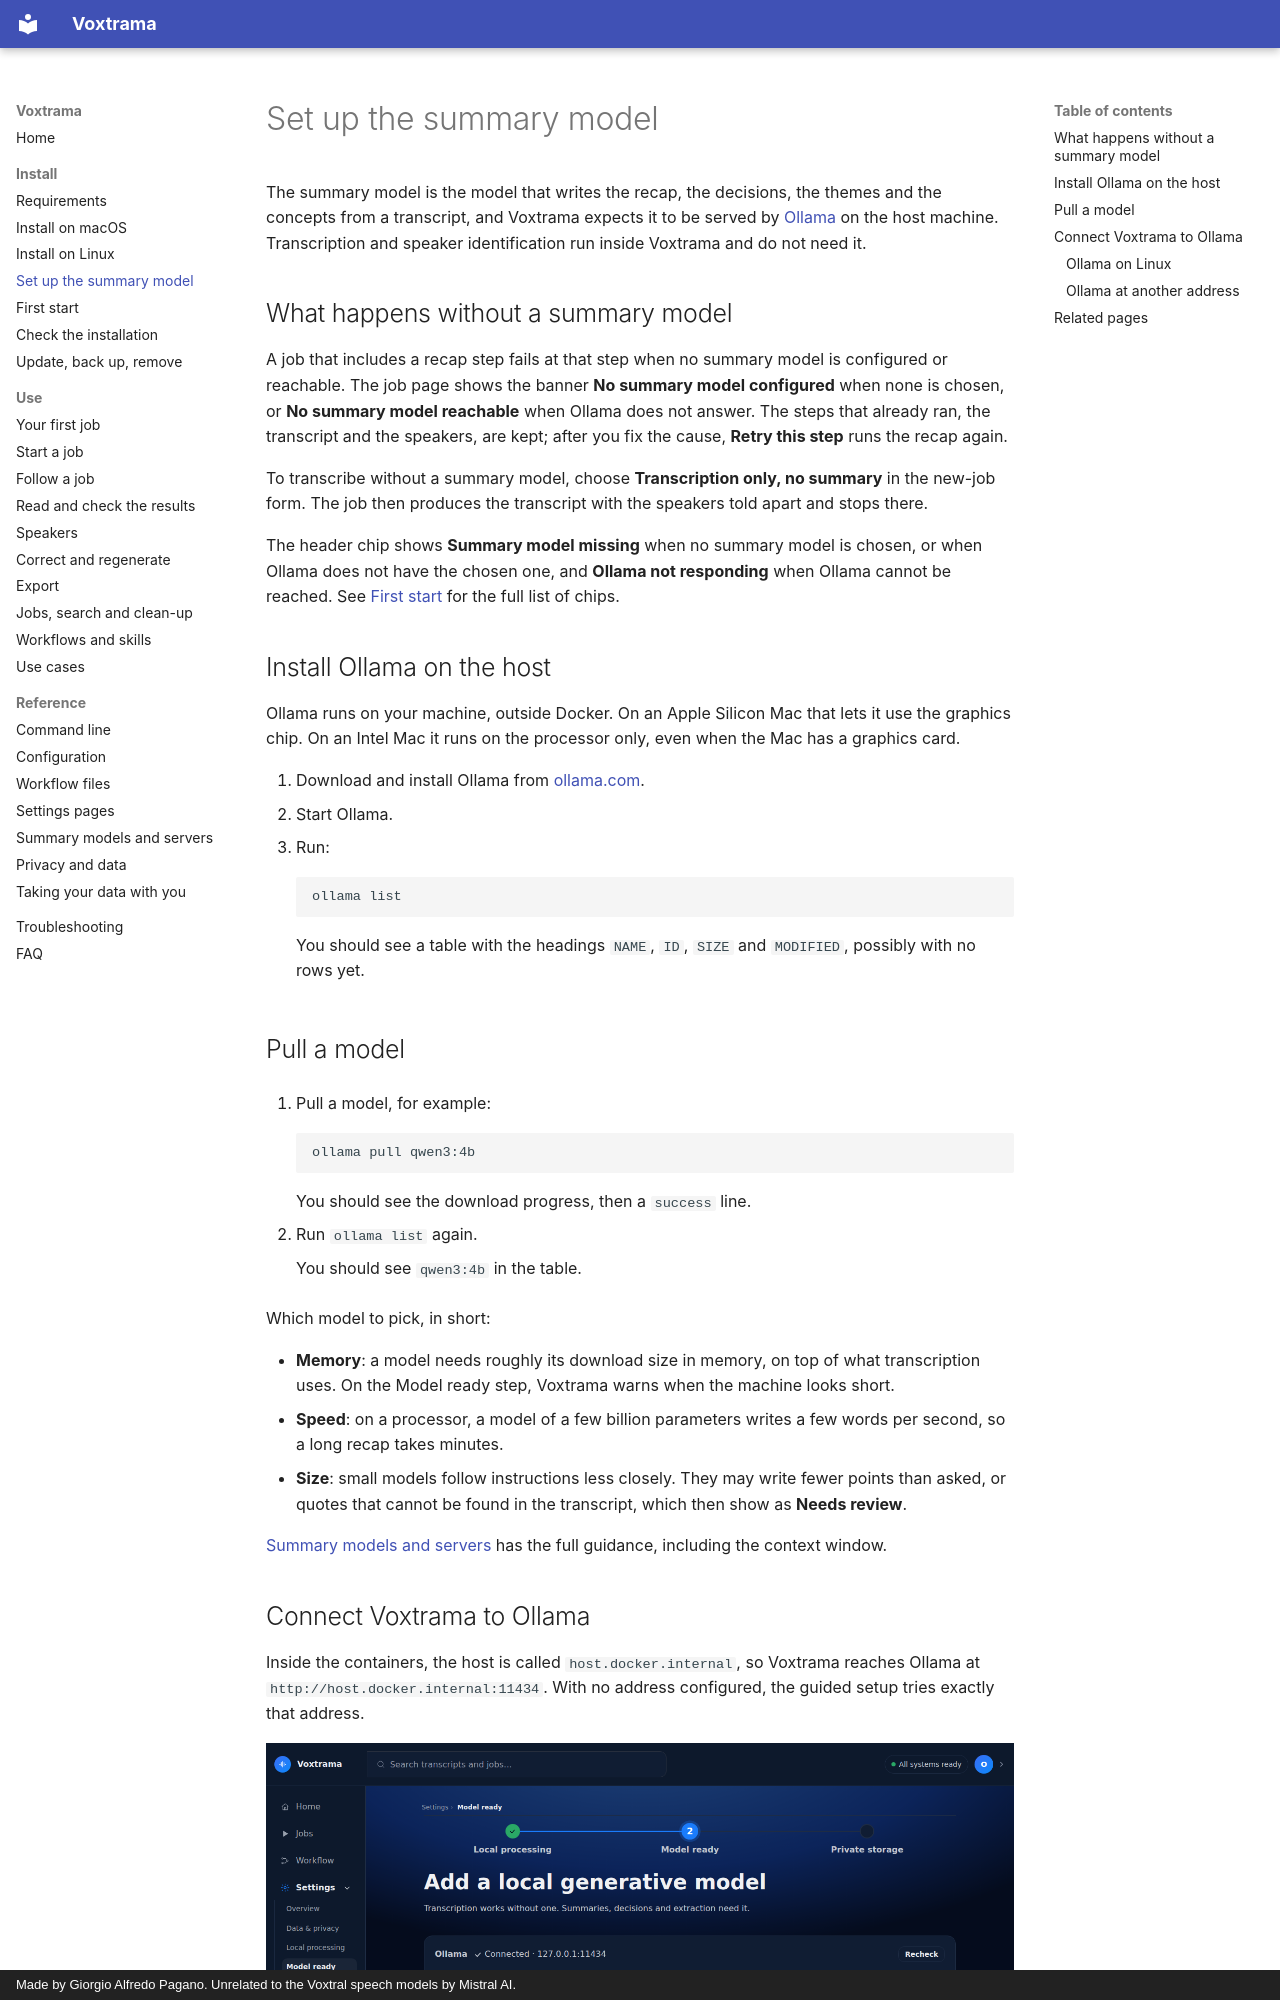

repository: sjpagan/voxtrama · page: summary-model-setup/index.html · generator: mkdocs · copyright: Made by Giorgio Alfredo Pagano. Unrelated to the Voxtral speech models by Mistral AI.

# Set up the summary model

The summary model is the model that writes the recap, the decisions, the themes and the concepts from a transcript, and Voxtrama expects it to be served by [Ollama](https://ollama.com) on the host machine. Transcription and speaker identification run inside Voxtrama and do not need it.

## What happens without a summary model

A job that includes a recap step fails at that step when no summary model is configured or reachable. The job page shows the banner **No summary model configured** when none is chosen, or **No summary model reachable** when Ollama does not answer. The steps that already ran, the transcript and the speakers, are kept; after you fix the cause, **Retry this step** runs the recap again.

To transcribe without a summary model, choose **Transcription only, no summary** in the new-job form. The job then produces the transcript with the speakers told apart and stops there.

The header chip shows **Summary model missing** when no summary model is chosen, or when Ollama does not have the chosen one, and **Ollama not responding** when Ollama cannot be reached. See [First start](first-start.md) for the full list of chips.

## Install Ollama on the host

Ollama runs on your machine, outside Docker. On an Apple Silicon Mac that lets it use the graphics chip. On an Intel Mac it runs on the processor only, even when the Mac has a graphics card.

1. Download and install Ollama from [ollama.com](https://ollama.com).
2. Start Ollama.
3. Run:

    ```bash
    ollama list
    ```

    You should see a table with the headings `NAME`, `ID`, `SIZE` and `MODIFIED`, possibly with no rows yet.

## Pull a model

1. Pull a model, for example:

    ```bash
    ollama pull qwen3:4b
    ```

    You should see the download progress, then a `success` line.

2. Run `ollama list` again.

    You should see `qwen3:4b` in the table.

Which model to pick, in short:

- **Memory**: a model needs roughly its download size in memory, on top of what transcription uses. On the Model ready step, Voxtrama warns when the machine looks short.
- **Speed**: on a processor, a model of a few billion parameters writes a few words per second, so a long recap takes minutes.
- **Size**: small models follow instructions less closely. They may write fewer points than asked, or quotes that cannot be found in the transcript, which then show as **Needs review**.

[Summary models and servers](model-servers.md) has the full guidance, including the context window.
